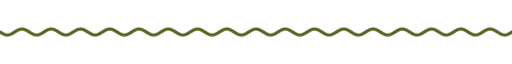
t = 0.00 s
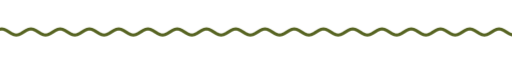
t = 1.67 s
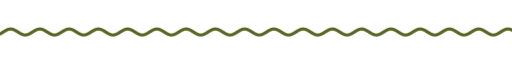
t = 3.33 s
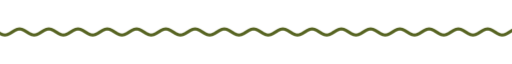
t = 5.00 s
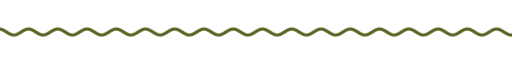
t = 6.67 s
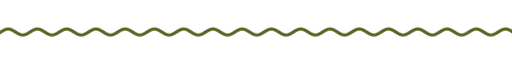
t = 8.33 s

The animated SVG that drew these frames (rendered in a browser with its animation timeline set to each time). Animation: 9 CSS @keyframes rules; frames cover the first 8.33 s, repeats indefinitely.

<svg xmlns="http://www.w3.org/2000/svg" xmlns:xlink="http://www.w3.org/1999/xlink" width="840" height="28" viewBox="0 0 840 28" role="img" aria-label="divider"><title>divider</title><style>text{font-family:G,R,'Google Sans','Segoe UI',Roboto,sans-serif;font-variation-settings:'ROND' 100}
.up{animation:up .8s cubic-bezier(.05,.7,.1,1) both}
.pop{transform-box:fill-box;transform-origin:center;animation:pop .6s cubic-bezier(.34,1.56,.64,1) both}
.fade{animation:fade .9s ease both}
.spin{transform-box:fill-box;transform-origin:center;animation:spin 40s linear infinite}
.spin-r{transform-box:fill-box;transform-origin:center;animation:spin 28s linear infinite reverse}
.bob{transform-box:fill-box;transform-origin:center;animation:bob 7s ease-in-out infinite}
.grow{transform-box:fill-box;transform-origin:left center;animation:grow 1.1s cubic-bezier(.2,0,0,1) both}
.wght{animation:wght 1.6s cubic-bezier(.2,0,0,1) .2s both}
.wave{animation:wave 2.4s linear infinite}
.blink{animation:blink 1s step-end infinite}
@keyframes blink{50%{opacity:0}}
@keyframes up{from{opacity:0;transform:translateY(14px)}to{opacity:1;transform:none}}
@keyframes pop{from{opacity:0;transform:scale(.6)}to{opacity:1;transform:scale(1)}}
@keyframes fade{from{opacity:0}to{opacity:1}}
@keyframes spin{to{transform:rotate(360deg)}}
@keyframes bob{0%,100%{transform:translateY(0) rotate(0)}50%{transform:translateY(-10px) rotate(12deg)}}
@keyframes grow{from{transform:scaleX(0)}to{transform:scaleX(1)}}
@keyframes wght{from{font-variation-settings:'ROND' 100,'wght' 400}to{font-variation-settings:'ROND' 100,'wght' 760}}
@keyframes wave{from{transform:translateX(0)}to{transform:translateX(-48px)}}
@media (prefers-reduced-motion:reduce){*{animation:none!important}}</style><clipPath id="w"><rect x="0" y="0" width="840" height="28"/></clipPath><g clip-path="url(#w)"><path class="wave" d="M0 14.0 L4 16.5 L8 18.3 L12 19.0 L16 18.3 L20 16.5 L24 14.0 L28 11.5 L32 9.7 L36 9.0 L40 9.7 L44 11.5 L48 14.0 L52 16.5 L56 18.3 L60 19.0 L64 18.3 L68 16.5 L72 14.0 L76 11.5 L80 9.7 L84 9.0 L88 9.7 L92 11.5 L96 14.0 L100 16.5 L104 18.3 L108 19.0 L112 18.3 L116 16.5 L120 14.0 L124 11.5 L128 9.7 L132 9.0 L136 9.7 L140 11.5 L144 14.0 L148 16.5 L152 18.3 L156 19.0 L160 18.3 L164 16.5 L168 14.0 L172 11.5 L176 9.7 L180 9.0 L184 9.7 L188 11.5 L192 14.0 L196 16.5 L200 18.3 L204 19.0 L208 18.3 L212 16.5 L216 14.0 L220 11.5 L224 9.7 L228 9.0 L232 9.7 L236 11.5 L240 14.0 L244 16.5 L248 18.3 L252 19.0 L256 18.3 L260 16.5 L264 14.0 L268 11.5 L272 9.7 L276 9.0 L280 9.7 L284 11.5 L288 14.0 L292 16.5 L296 18.3 L300 19.0 L304 18.3 L308 16.5 L312 14.0 L316 11.5 L320 9.7 L324 9.0 L328 9.7 L332 11.5 L336 14.0 L340 16.5 L344 18.3 L348 19.0 L352 18.3 L356 16.5 L360 14.0 L364 11.5 L368 9.7 L372 9.0 L376 9.7 L380 11.5 L384 14.0 L388 16.5 L392 18.3 L396 19.0 L400 18.3 L404 16.5 L408 14.0 L412 11.5 L416 9.7 L420 9.0 L424 9.7 L428 11.5 L432 14.0 L436 16.5 L440 18.3 L444 19.0 L448 18.3 L452 16.5 L456 14.0 L460 11.5 L464 9.7 L468 9.0 L472 9.7 L476 11.5 L480 14.0 L484 16.5 L488 18.3 L492 19.0 L496 18.3 L500 16.5 L504 14.0 L508 11.5 L512 9.7 L516 9.0 L520 9.7 L524 11.5 L528 14.0 L532 16.5 L536 18.3 L540 19.0 L544 18.3 L548 16.5 L552 14.0 L556 11.5 L560 9.7 L564 9.0 L568 9.7 L572 11.5 L576 14.0 L580 16.5 L584 18.3 L588 19.0 L592 18.3 L596 16.5 L600 14.0 L604 11.5 L608 9.7 L612 9.0 L616 9.7 L620 11.5 L624 14.0 L628 16.5 L632 18.3 L636 19.0 L640 18.3 L644 16.5 L648 14.0 L652 11.5 L656 9.7 L660 9.0 L664 9.7 L668 11.5 L672 14.0 L676 16.5 L680 18.3 L684 19.0 L688 18.3 L692 16.5 L696 14.0 L700 11.5 L704 9.7 L708 9.0 L712 9.7 L716 11.5 L720 14.0 L724 16.5 L728 18.3 L732 19.0 L736 18.3 L740 16.5 L744 14.0 L748 11.5 L752 9.7 L756 9.0 L760 9.7 L764 11.5 L768 14.0 L772 16.5 L776 18.3 L780 19.0 L784 18.3 L788 16.5 L792 14.0 L796 11.5 L800 9.7 L804 9.0 L808 9.7 L812 11.5 L816 14.0 L820 16.5 L824 18.3 L828 19.0 L832 18.3 L836 16.5 L840 14.0 L844 11.5 L848 9.7 L852 9.0 L856 9.7 L860 11.5 L864 14.0 L868 16.5 L872 18.3 L876 19.0 L880 18.3 L884 16.5 L888 14.0 L892 11.5 L896 9.7 L900 9.0 L904 9.7 L908 11.5 L912 14.0 L916 16.5 L920 18.3 L924 19.0 L928 18.3 L932 16.5 L936 14.0" fill="none" stroke="#576422" stroke-width="5" stroke-linecap="round"/></g></svg>
